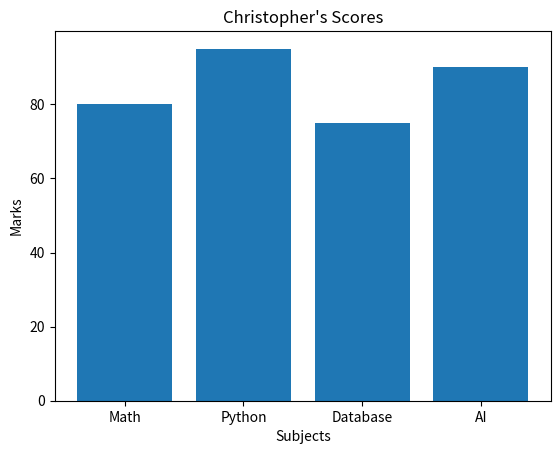
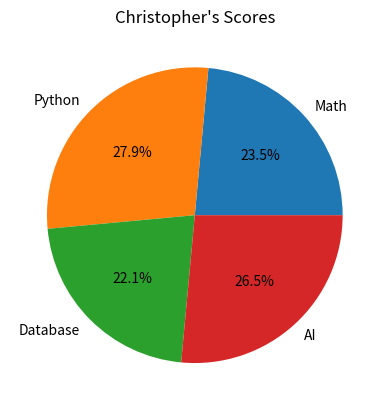
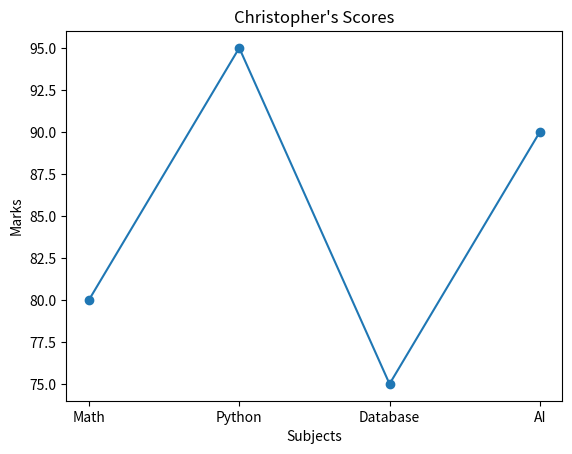
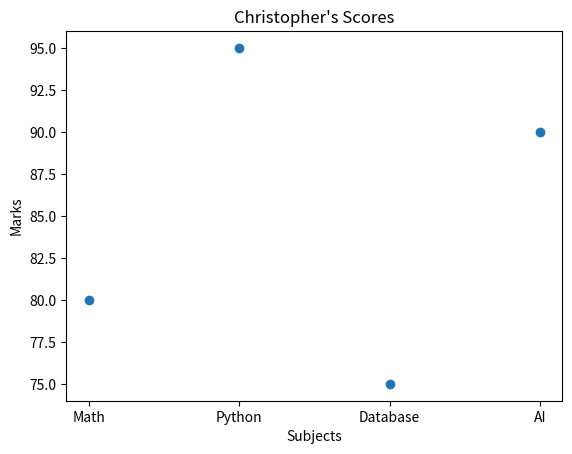
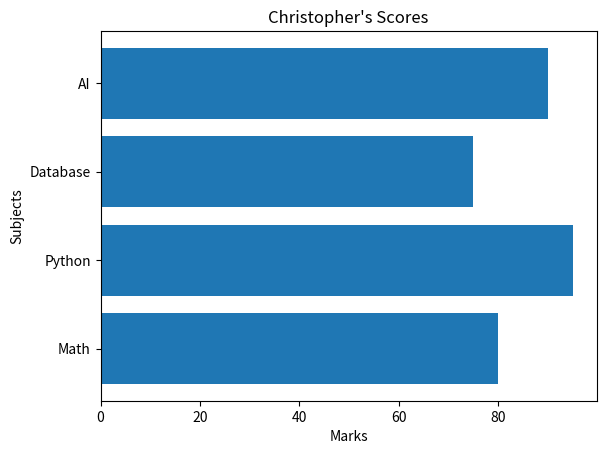

Write Python code to recreate these figures, in order.
import matplotlib.pyplot as plt

student = {
    "name": "Christopher",
    "scores": {
        "Math": 80,
        "Python": 95,
        "Database": 75,
        "AI": 90
    }
}

subjects = list(student["scores"].keys())
marks = list(student["scores"].values())


# Bar chart
plt.figure()
plt.bar(subjects, marks)
plt.title("Christopher's Scores")
plt.xlabel("Subjects")
plt.ylabel("Marks")
plt.savefig("bar_chart.png")
plt.close()


# Pie chart
plt.figure()
plt.pie(marks, labels=subjects, autopct="%1.1f%%")
plt.title("Christopher's Scores")
plt.savefig("pie_chart.png")
plt.close()


# Line graph
plt.figure()
plt.plot(subjects, marks, marker="o")
plt.title("Christopher's Scores")
plt.xlabel("Subjects")
plt.ylabel("Marks")
plt.savefig("line_graph.png")
plt.close()


# Scatter graph
plt.figure()
plt.scatter(subjects, marks)
plt.title("Christopher's Scores")
plt.xlabel("Subjects")
plt.ylabel("Marks")
plt.savefig("scatter_graph.png")
plt.close()


# Horizontal bar graph
plt.figure()
plt.barh(subjects, marks)
plt.title("Christopher's Scores")
plt.xlabel("Marks")
plt.ylabel("Subjects")
plt.savefig("horizontal_bar.png")
plt.close()



## venv/bin/python graph/multigraph.py
